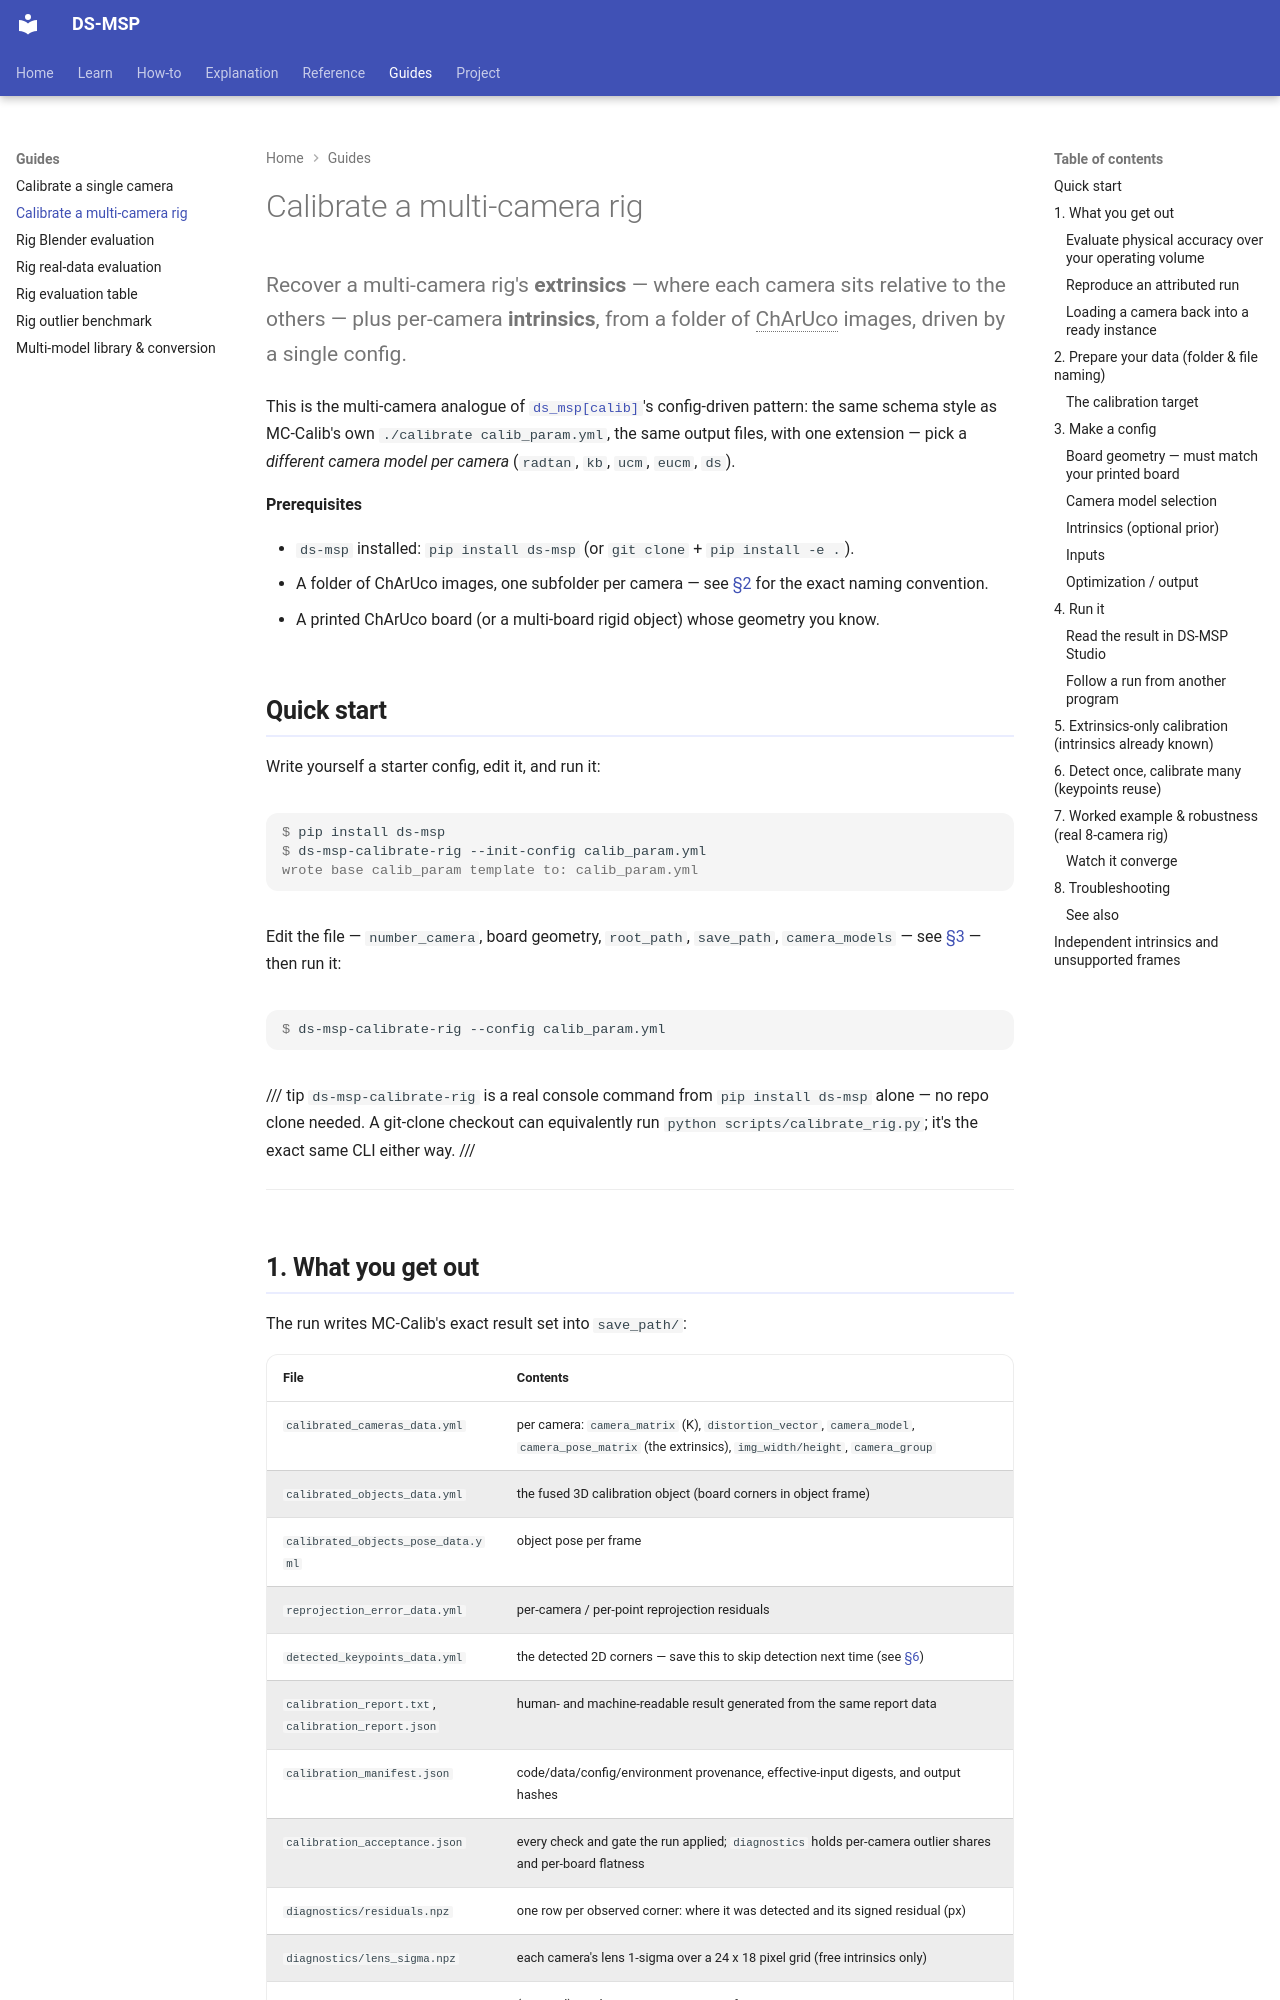

repository: Munna-Manoj/DS-MSP · page: RIG_CALIBRATION_GUIDE/index.html · generator: mkdocs

# Calibrate a multi-camera rig

Recover a multi-camera rig's **extrinsics** — where each camera sits relative to the others —
plus per-camera **intrinsics**, from a folder of <abbr title="A chessboard with ArUco markers
embedded in each square, so corners stay identifiable even partially occluded.">ChArUco</abbr>
images, driven by a single config.

This is the multi-camera analogue of [`ds_msp[calib]`](CALIBRATE_GUIDE.md)'s config-driven
pattern: the same schema style as MC-Calib's own `./calibrate calib_param.yml`, the same output
files, with one extension — pick a *different camera model per camera*
(`radtan`, `kb`, `ucm`, `eucm`, `ds`).

**Prerequisites**

- `ds-msp` installed: `pip install ds-msp` (or `git clone` + `pip install -e .`).
- A folder of ChArUco images, one subfolder per camera — see
  [§2](#2-prepare-your-data-folder-file-naming) for the exact naming convention.
- A printed ChArUco board (or a multi-board rigid object) whose geometry you know.

## Quick start

Write yourself a starter config, edit it, and run it:

<div class="termy">

```console
$ pip install ds-msp
$ ds-msp-calibrate-rig --init-config calib_param.yml
wrote base calib_param template to: calib_param.yml
```

</div>

Edit the file — `number_camera`, board geometry, `root_path`, `save_path`, `camera_models` —
see [§3](#3-make-a-config) — then run it:

<div class="termy">

```console
$ ds-msp-calibrate-rig --config calib_param.yml
```

</div>

/// tip
`ds-msp-calibrate-rig` is a real console command from `pip install ds-msp` alone — no repo
clone needed. A git-clone checkout can equivalently run `python scripts/calibrate_rig.py`;
it's the exact same CLI either way.
///

---
